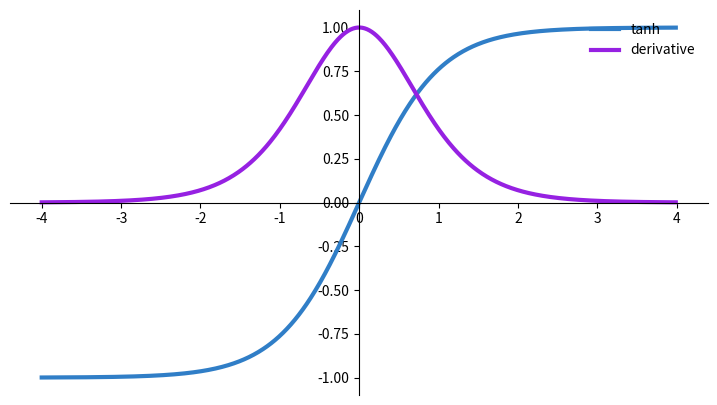

Here is the Python script that generated this plot:
import matplotlib.pyplot as plt
import numpy as np

def tanh(x):
    t=(np.exp(x)-np.exp(-x))/(np.exp(x)+np.exp(-x))
    dt=1-t**2
    return t,dt

z=np.arange(-4,4,0.01)
tanh(z)[0].size,tanh(z)[1].size

# Setup centered axes
fig, ax = plt.subplots(figsize=(9, 5))
ax.spines['left'].set_position('center')
ax.spines['bottom'].set_position('center')
ax.spines['right'].set_color('none')
ax.spines['top'].set_color('none')
ax.xaxis.set_ticks_position('bottom')
ax.yaxis.set_ticks_position('left')# Create and show plot
ax.plot(z,tanh(z)[0], color="#307EC7", linewidth=3, label="tanh")
ax.plot(z,tanh(z)[1], color="#9621E2", linewidth=3, label="derivative")
ax.legend(loc="upper right", frameon=False)
fig.show()